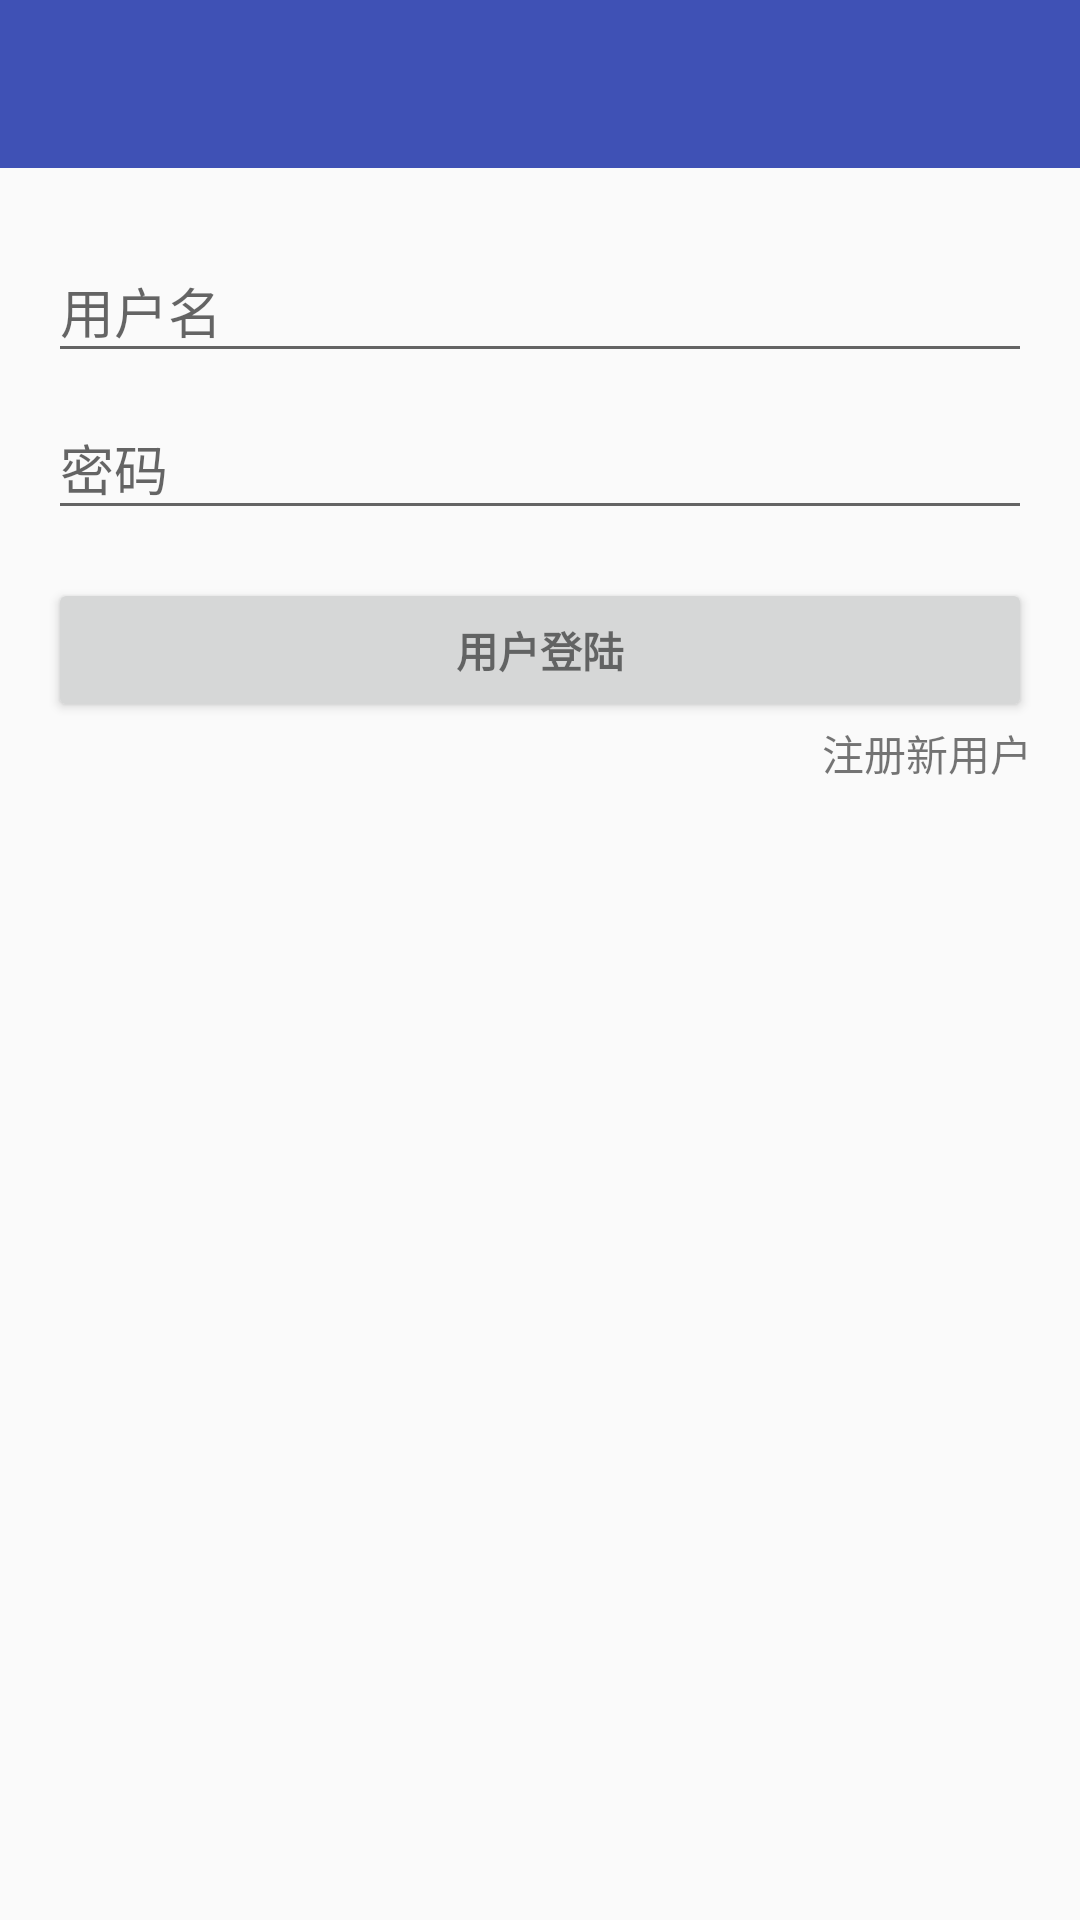

Produce the Android XML layout that renders to this screen, including the resource entries it uses.
<!-- AndroidManifest.xml: activity theme AppTheme.NoActionBar -->
<!-- res/layout/activity_login.xml -->
<LinearLayout xmlns:android="http://schemas.android.com/apk/res/android"
    xmlns:tools="http://schemas.android.com/tools"
    android:layout_width="match_parent"
    android:layout_height="match_parent"
    android:gravity="center_horizontal"
    android:orientation="vertical"
    tools:context=".view.LoginActivity">

    <android.support.v7.widget.Toolbar
        android:id="@+id/id_toolbar_login"
        style="@style/AppTheme.ToolBar"
        android:layout_width="match_parent"
        android:layout_height="?attr/actionBarSize"
        android:background="@color/colorPrimary" />

    
    <ProgressBar
        android:id="@+id/login_progress"
        style="?android:attr/progressBarStyleLarge"
        android:layout_width="wrap_content"
        android:layout_height="wrap_content"
        android:layout_marginBottom="8dp"
        android:visibility="gone" />

    <ScrollView
        android:id="@+id/login_form"
        android:layout_width="match_parent"
        android:layout_height="match_parent">

        <LinearLayout
            android:id="@+id/email_login_form"
            android:layout_width="match_parent"
            android:layout_height="wrap_content"
            android:orientation="vertical"
            android:padding="16dp">

            <android.support.design.widget.TextInputLayout
                android:layout_width="match_parent"
                android:layout_height="wrap_content">

                <EditText
                    android:id="@+id/id_et_guest_name"
                    android:layout_width="match_parent"
                    android:layout_height="wrap_content"
                    android:hint="用户名"
                    android:imeActionId="@+id/login"
                    android:imeActionLabel="@string/action_sign_in_short"
                    android:imeOptions="actionUnspecified"
                    android:maxLines="1"
                    android:singleLine="true" />

            </android.support.design.widget.TextInputLayout>

            <android.support.design.widget.TextInputLayout
                android:layout_width="match_parent"
                android:layout_height="wrap_content">

                <EditText
                    android:id="@+id/id_et_guest_pwd"
                    android:layout_width="match_parent"
                    android:layout_height="wrap_content"
                    android:hint="@string/prompt_password"
                    android:imeActionId="@+id/login"
                    android:imeActionLabel="@string/action_sign_in_short"
                    android:imeOptions="actionUnspecified"
                    android:inputType="textPassword"
                    android:maxLines="1"
                    android:singleLine="true" />

            </android.support.design.widget.TextInputLayout>

            <Button
                android:id="@+id/id_btn_guest_login"
                style="?android:textAppearanceSmall"
                android:layout_width="match_parent"
                android:layout_height="wrap_content"
                android:layout_marginTop="16dp"
                android:text="@string/action_sign_in"
                android:textStyle="bold" />


            <TextView
                android:layout_width="wrap_content"
                android:layout_height="wrap_content"
                android:layout_gravity="right"
                android:onClick="tv_signup"
                android:text="注册新用户" />
        </LinearLayout>
    </ScrollView>

</LinearLayout>
<!-- resources referenced by this layout -->
<resources>
  <color name="colorPrimary">#3F51B5</color>
  <string name="action_sign_in">用户登陆</string>
  <string name="action_sign_in_short">Sign in</string>
  <string name="prompt_password">密码</string>
  <style name="AppTheme.ToolBar" parent="AppTheme">
          
          <item name="titleTextColor">#ffffff</item>
          
          <item name="actionMenuTextColor">@android:color/white</item>
          <item name="android:textColorPrimary">@android:color/white</item>
          <item name="android:textColorSecondary">@android:color/white</item>
          
      </style>
  <style name="AppTheme.NoActionBar">
          <item name="windowNoTitle">true</item>
          <item name="windowActionBar">false</item>
      </style>
  <style name="AppTheme" parent="Theme.AppCompat.Light.DarkActionBar">
          
          <item name="colorPrimary">@color/colorPrimary</item>
          <item name="colorPrimaryDark">@color/colorPrimaryDark</item>
          <item name="colorAccent">@color/colorAccent</item>
      </style>
  <color name="colorPrimaryDark">#303F9F</color>
  <color name="colorAccent">#03A9F4</color>
</resources>
